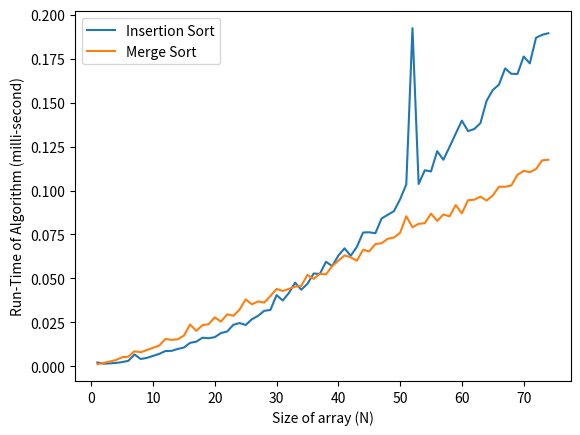

Python code for this plot:
import math, sys, time
import numpy as np
from matplotlib import pyplot as plt

# https://www.geeksforgeeks.org/insertion-sort/
def insertionSort(arr): 
	for i in range(1, len(arr)): 
		key = arr[i] 
		j = i-1
		while j >= 0 and key < arr[j] : 
				arr[j + 1] = arr[j] 
				j -= 1
		arr[j + 1] = key

# https://www.geeksforgeeks.org/merge-sort/
def mergeSort(arr):
	if len(arr) >1:
		mid = len(arr)//2
		L = arr[:mid]
		R = arr[mid:]
		mergeSort(L)
		mergeSort(R)
		i = j = k = 0		 
		while i < len(L) and j < len(R):
			if L[i] < R[j]:
				arr[k] = L[i]
				i+= 1
			else:
				arr[k] = R[j]
				j+= 1
			k+= 1
		while i < len(L):
			arr[k] = L[i]
			i+= 1
			k+= 1
		while j < len(R):
			arr[k] = R[j]
			j+= 1
			k+= 1

is_time = []
ms_time = []
n = range(1, 75, 1)

for i in n:
	is_temp = []
	ms_temp = []
	ts_temp = []
	for j in range(10):
		arr = np.random.rand(i)

		start = time.monotonic()
		insertionSort(np.copy(arr))
		stop = time.monotonic()
		is_temp.append(stop - start)

		start = time.monotonic()
		mergeSort(np.copy(arr))
		stop = time.monotonic()
		ms_temp.append(stop - start)

	is_time.append(np.mean(is_temp))
	ms_time.append(np.mean(ms_temp))

is_time = 1000 * np.array(is_time)
ms_time = 1000 * np.array(ms_time)

plt.plot(n, is_time, label="Insertion Sort")
plt.plot(n, ms_time, label="Merge Sort")
plt.legend()
plt.xlabel("Size of array (N)")
plt.ylabel("Run-Time of Algorithm (milli-second)")
plt.show()